Run: headless pygame with SDL's dummy video driver; simulated clock (each Clock.tick advances the game by its frame time, no real sleeping); random seed 0; keys injected as events and as key.get_pressed() state; no mouse input.
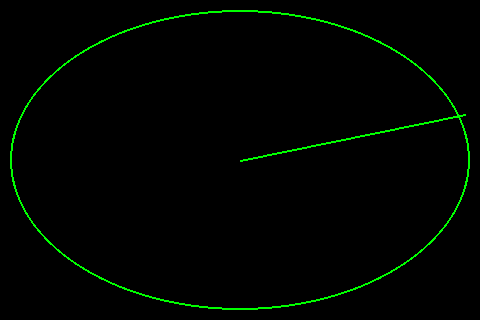
Frame 1 of 4 · flips 1–60 · no input
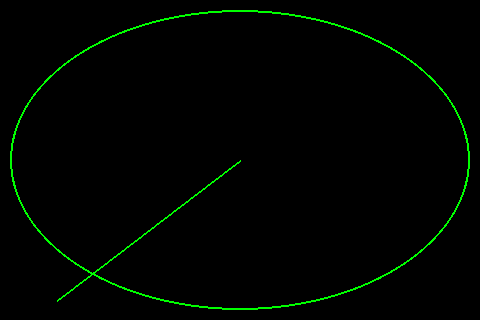
Frame 2 of 4 · flips 61–180 · tapped SPACE, RETURN · held RIGHT (→), D
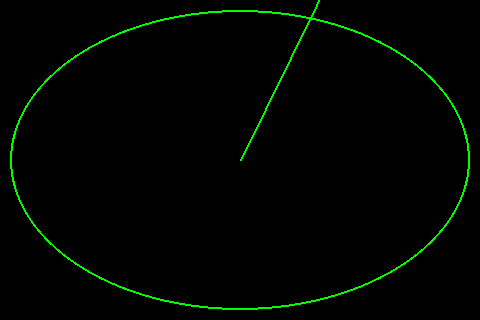
Frame 3 of 4 · flips 181–300 · held DOWN (↓), S
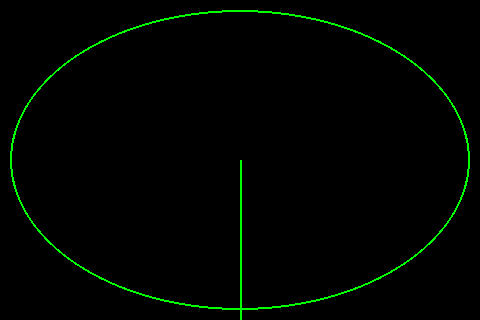
Frame 4 of 4 · flips 301–420 · held LEFT (←), A, UP (↑), W

The pygame program that drew these frames:

"""
Martin O'Hanlon
www.stuffaboutcode.com

Pygame radar

Attribution:

Some radar code - http://simpson.edu/computer-science/
Circle on line equation - http://codereview.stackexchange.com/questions/86421/line-segment-to-circle-collision-algorithm

"""

import pygame
import math
import threading

BLACK = (0, 0, 0)
GREEN = (0, 255, 0)

class Radar(threading.Thread):
    
    def __init__(self, screen, radar_rect, radar_pos = (0, 0), scale = 1,
                 back_col = BLACK, radar_col = GREEN):

        #setup threading
        threading.Thread.__init__(self)

        self.screen = screen
        self.radar_rect = radar_rect
        self.centre = (radar_rect[0] + (radar_rect[2] / 2),
                       radar_rect[1] + (radar_rect[3] / 2))
        self.sweeplen = (radar_rect[2] / 2)
        self.radar_pos = radar_pos
        self.scale = scale

        self.back_col = back_col
        self.radar_col = radar_col
        
        self.running = False
        self.stopped = True

        self.dots = {}

    def run(self):
        self.running = True
        self.stopped = False

        angle = 0

        #TODO - set the back of the radar to the back colour

        while not self.stopped:
        
            # Calculate the x,y for the end point of our 'sweep' based on the current angle
            x = self.centre[0] + math.sin(angle) * self.sweeplen
            y = self.centre[1] + math.cos(angle) * self.sweeplen

            # Draw the line from the center at 145, 145 to the calculated end spot
            pygame.draw.line(self.screen, self.radar_col, [self.centre[0], self.centre[1]], [x, y], 2)

            self._display_dots_on_line(self.centre[0], self.centre[1], x, y)
            
            # Draw the outline of a circle to 'sweep' the line around
            pygame.draw.ellipse(self.screen, self.radar_col, self.radar_rect, 2)

            #update the display, wait for the next frame
            pygame.display.update()
            pygame.time.Clock().tick(60)

            #redraw the line in black to clear it
            pygame.draw.line(self.screen, self.back_col, [self.centre[0], self.centre[1]], [x, y], 2)

            # Increase the angle by 0.03 radians
            angle = angle + .03

            # If we have done a full sweep, reset the angle to 0
            if angle > 2 * math.pi:
                angle = angle - 2 * math.pi

        self.running = False

    def stop(self):
        self.stopped = True

        #stop the dots
        for key, dot in self.dots.items():
            dot.stop()

        #wait till its stopped
        while(self.running):
            pygame.time.wait(10)

    def dot_add(self, dot_id, x, y, data = None, back_col = None, dot_col = None):
        if back_col == None: back_col = self.back_col
        if dot_col == None: dot_col = self.radar_col
        #work out x, y on screen
        screen_x, screen_y = self._calc_screen_x_y(x, y)
        
        #does the dot already exist?
        if dot_id in self.dots:
            dot = self.dots[dot_id]
            dot.move(screen_x, screen_y)
        else:                
            dot = RadarDot(self.screen, screen_x, screen_y, 10, data = data, back_col = back_col, dot_col = dot_col)
            self.dots[dot_id] = dot

    def dot_remove(self, dot_id):
        if dot_id in self.dots:
            del self.dots[dot_id]

    def dot_move(self, dot_id, x, y):
        screen_x, screen_y = self._calc_screen_x_y(x, y)
        self.dots[dot_id].move(screen_x, screen_y)

    def dot_move_by(self, dot_id, x, y):
        self.dots[dot_id].move_by(x, y)

    def _calc_screen_x_y(self, x, y):
        diff_x = (x - self.radar_pos[0]) * self.scale
        diff_y = (y - self.radar_pos[1]) * self.scale
        screen_x = int(round(self.centre[0] + diff_x, 0))
        screen_y = int(round(self.centre[1] + diff_y, 0))
        return screen_x, screen_y

    def _display_dots_on_line(self, x1, y1, x2, y2):
        for key, dot in self.dots.copy().items():
            if dot.fade_step == 0 or dot.fade_step > 50:
                intersect, pos = dot.on_line(x1, y1, x2, y2)
                if intersect == True:
                    dot.show()

    def dot_at_point(self, point):
        dot_found = None
        for key, dot in self.dots.copy().items():
            if dot.rect.collidepoint(point):
                dot_found = key
        return dot_found

    def set_scale(self, new_scale):
        self.scale = new_scale
        for key, dot in self.dots.copy().items():
            self.dot_move(key, dot.x, dot.y)
            

class RadarDot():
 
    def __init__(self, screen, x, y, radius,
                 back_col = BLACK, dot_col = GREEN,
                 fade_time = 4000, no_of_fade_steps = 100, data = None):
        
        self.screen = screen
        
        self.radius = radius
        self.move(x, y)
        
        self.back_col = back_col
        self.dot_col = dot_col
        
        self.fade_time = fade_time
        self.no_of_fade_steps = no_of_fade_steps
        self.fade_step = 0
        self.fade_running = False

        self.data = data
        
    def show(self):
        #if the fade is running
        if self.fade_running:
            #reset the fade
            self.fade_step = 0
        else:
            #start the fade again
            self.fade_thread = threading.Thread(target = self._fade)
            self.fade_thread.start()
        
    def _fade(self):
        #calc fade steps
        fade_steps = self._calc_fade(self.dot_col, self.back_col, self.no_of_fade_steps)
        fade_delay = int(self.fade_time / self.no_of_fade_steps)

        #keep fading out the dot until it disappears or its stopped
        now = pygame.time.get_ticks()
        self.fade_step = 0
        self.fade_running = True

        #keep fading the dot until its the back col or its stopped
        while self.fade_step < (len(fade_steps) - 1) and self.fade_running == True:
            
            #where am i drawing the dot this time?
            lastx, lasty = self.x, self.y
            pygame.draw.ellipse(self.screen,
                                fade_steps[self.fade_step],
                                (lastx - self.radius, lasty - self.radius, self.radius, self.radius), 0)
            
            #pygame.display.update()

            #wait until the next time or the fade is stopped
            till = now + fade_delay
            while till > pygame.time.get_ticks() and self.fade_running == True:
                pygame.time.wait(10)
            now = till
            
            #draw over the last ellipse in black
            pygame.draw.ellipse(self.screen,
                                self.back_col,
                                (lastx - self.radius, lasty - self.radius, self.radius, self.radius), 0)

            self.fade_step += 1

        self.fade_running = False
        #pygame.display.update()
        

    def move(self, x, y):
        self.x = x
        self.y = y
        self.rect = pygame.Rect(self.x - self.radius, self.y - self.radius, self.radius, self.radius)

    def move_by(self, x, y):
        self.move(self.x + x, self.y + y)
        
    def _calc_fade(self, start_rgb, end_rgb, steps):
        #work out the number of colours and steps
        r_step = (end_rgb[0] - start_rgb[0]) / steps
        g_step = (end_rgb[1] - start_rgb[1]) / steps
        b_step = (end_rgb[2] - start_rgb[2]) / steps
        rgb_steps = []
        rgb_steps.append(start_rgb)
        for step in range(1, steps):
            last_rgb = rgb_steps[step - 1]
            this_rgb = (last_rgb[0] + r_step,
                        last_rgb[1] + g_step,
                        last_rgb[2] + b_step)
            rgb_steps.append(this_rgb)
        rgb_steps.append(end_rgb)
        return rgb_steps

    def stop(self):
        #if the fade is running, stop it
        if self.fade_running:
            self.fade_running = False
            self.fade_thread.join()

    def on_line(self, x1, y1, x2, y2):
        Q = pygame.math.Vector2(self.x, self.y)
        r = self.radius
        P1 = pygame.math.Vector2(x1, y1)
        V = pygame.math.Vector2(x2, y2) - P1

        a = V.dot(V)
        b = 2 * V.dot(P1 - Q)
        c = P1.dot(P1) + Q.dot(Q) - 2 * P1.dot(Q) - r**2

        disc = b**2 - 4 * a * c
        if disc < 0:
            return False, None

        sqrt_disc = math.sqrt(disc)
        t1 = (-b + sqrt_disc) / (2 * a)
        t2 = (-b - sqrt_disc) / (2 * a)

        if not (0 <= t1 <= 1 or 0 <= t2 <= 1):
            return False, None

        t = max(0, min(1, - b / (2 * a)))
        return True, P1 + t * V

if __name__ == "__main__":

    pygame.init()

    # Set the height and width of the screen
    SIZE = [480, 320]
    BORDER = 10

    #create the screen
    screen = pygame.display.set_mode(SIZE)

    # Set the screen background
    screen.fill(BLACK)

    # Dimensions and location of radar sweep
    radar_rect = [BORDER, BORDER, SIZE[0] - (BORDER * 2), SIZE[1] - (BORDER * 2)]

    radar = Radar(screen, radar_rect)
    radar.start()
    radar.dot_add(1, -200, -200)
    radar.dot_add(2, 200, 200)
    radar.dot_add(3, -200, 250)
    
    # Loop until the user clicks the close button.
    done = False

    while not done:
        for event in pygame.event.get():
            if event.type == pygame.QUIT:
                done = True
        pygame.time.wait(75)
        radar.dot_move_by(1, 1, 1.5)
        radar.dot_move_by(2, -1.4, -1)
        radar.dot_move_by(3, 0, -1.5)

    radar.stop()

    pygame.quit()
